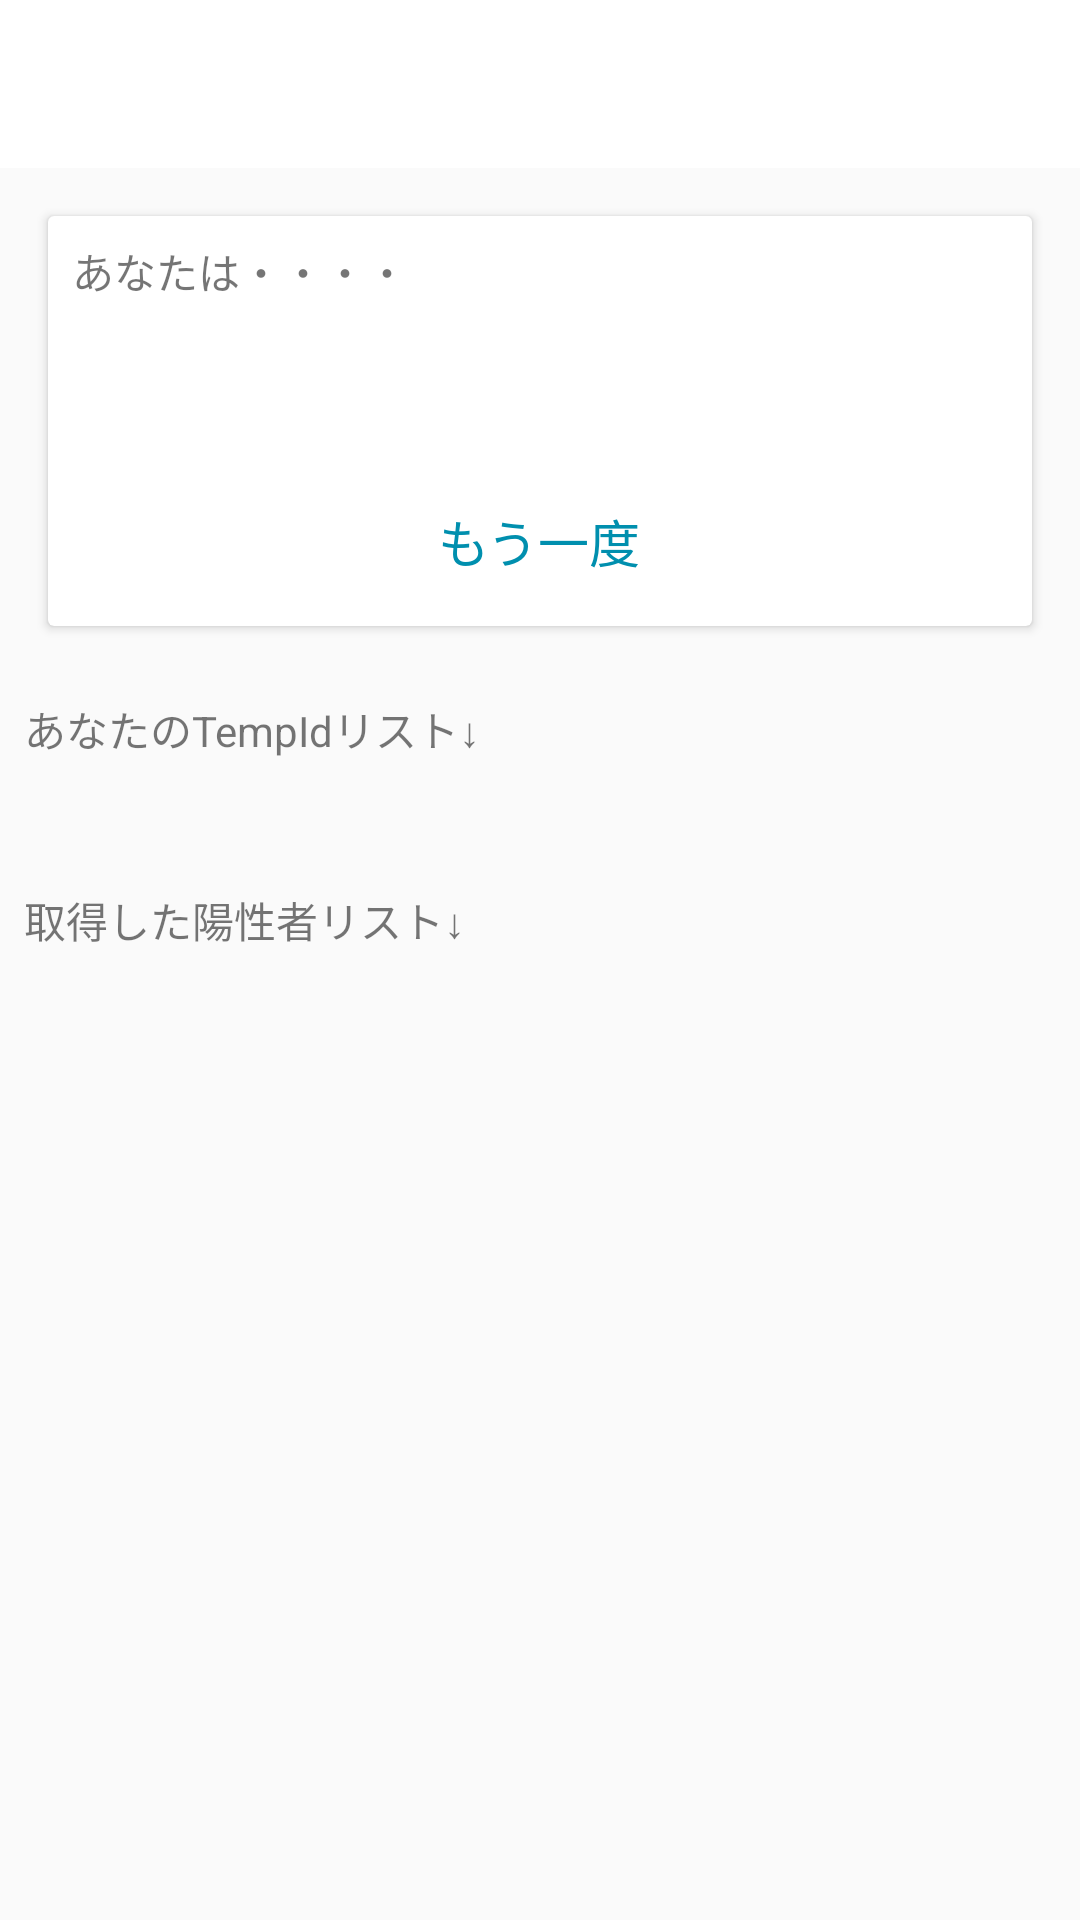

Here is an Android app screen rendered from its layout file. Give the layout XML and the strings, colors and styles it references.
<!-- AndroidManifest.xml: application theme AppTheme -->
<!-- res/layout/activity_test_positive_check.xml -->
<?xml version="1.0" encoding="utf-8"?>
<LinearLayout xmlns:android="http://schemas.android.com/apk/res/android"
    android:orientation="vertical"
    android:layout_width="match_parent"
    android:layout_height="match_parent">

    <androidx.appcompat.widget.Toolbar style="@style/ToolBar" android:id="@+id/toolBar"/>

    <androidx.cardview.widget.CardView
        android:layout_width="match_parent"
        android:layout_height="wrap_content"
        android:layout_margin="16dp">

        <LinearLayout
            android:layout_width="match_parent"
            android:layout_height="wrap_content"
            android:orientation="vertical">

            <TextView
                android:layout_width="wrap_content"
                android:layout_height="wrap_content"
                android:layout_margin="8dp"
                android:text="あなたは・・・・"/>

            <TextView
                android:id="@+id/checkResultText"
                android:layout_width="wrap_content"
                android:layout_height="wrap_content"
                android:layout_margin="8dp"
                android:layout_gravity="center"
                android:gravity="center"
                android:textSize="32dp"
                android:textStyle="bold"
                android:text=""/>

            <Button style="@style/LinkButtonBlue"
                android:id="@+id/refreshButton"
                android:layout_width="wrap_content"
                android:layout_height="wrap_content"
                android:layout_gravity="center"
                android:text="もう一度"
                android:layout_marginBottom="16dp"/>

        </LinearLayout>

    </androidx.cardview.widget.CardView>

    <ScrollView
        android:layout_width="match_parent"
        android:layout_height="match_parent">

        <LinearLayout
            android:layout_width="match_parent"
            android:layout_height="wrap_content"
            android:orientation="vertical">

            <TextView
                android:layout_width="wrap_content"
                android:layout_height="wrap_content"
                android:layout_margin="8dp"
                android:text="あなたのTempIdリスト↓"/>

            <TextView
                android:id="@+id/myTempIdListText"
                android:layout_marginStart="24dp"
                android:layout_marginEnd="24dp"
                android:layout_marginBottom="8dp"
                android:layout_width="match_parent"
                android:layout_height="wrap_content"/>

            <TextView
                android:layout_width="wrap_content"
                android:layout_height="wrap_content"
                android:layout_margin="8dp"
                android:text="取得した陽性者リスト↓"/>

            <TextView
                android:id="@+id/positiveListText"
                android:layout_marginStart="24dp"
                android:layout_marginEnd="24dp"
                android:layout_width="match_parent"
                android:layout_height="wrap_content"/>

        </LinearLayout>

    </ScrollView>

</LinearLayout>
<!-- resources referenced by this layout -->
<resources>
  <style name="LinkButtonBlue" parent="Widget.AppCompat.Button">
          <item name="android:layout_height">wrap_content</item>
          <item name="android:textAllCaps">false</item>
          <item name="android:minWidth">0dp</item>
          <item name="android:minHeight">0dp</item>
          <item name="android:textSize">17sp</item>
          <item name="android:background">@drawable/ripple_button_link</item>
          <item name="android:textColor">@color/colorLinkButtonTextBlue</item>
      </style>
  <style name="ToolBar" parent="Widget.AppCompat.Toolbar">
          <item name="android:layout_height">wrap_content</item>
          <item name="android:layout_width">match_parent</item>
          <item name="android:theme">@style/ToolBarTheme</item>
          <item name="android:minHeight">?attr/actionBarSize</item>
          <item name="android:background">@color/colorBgWhite</item>
      </style>
  <style name="AppTheme" parent="Theme.AppCompat.Light.NoActionBar">
          
          <item name="colorPrimary">@color/colorPrimary</item>
          <item name="colorPrimaryDark">@color/colorPrimaryDark</item>
          <item name="colorAccent">@color/colorAccent</item>
      </style>
  <!-- drawable ripple_button_link (drawable) -->
  <?xml version="1.0" encoding="utf-8"?>
  <ripple
      xmlns:android="http://schemas.android.com/apk/res/android"
      android:color="@color/colorLinkButtonSelected">
      
      <item android:id="@android:id/mask">
          <shape android:shape="oval">
              
              <solid android:color="@android:color/white" />
          </shape>
      </item>
  </ripple>
  <color name="colorLinkButtonTextBlue">#008FAE</color>
  <style name="ToolBarTheme" parent="Theme.AppCompat.NoActionBar">
          <item name="android:textColorPrimary">@color/colorTextBlack</item>
          <item name="android:subtitleTextColor">@color/colorTextBlack</item>
      </style>
  <color name="colorBgWhite">#FFFFFF</color>
  <color name="colorPrimary">#FFFFFF</color>
  <color name="colorPrimaryDark">#000000</color>
  <color name="colorAccent">#00A0C3</color>
  <color name="colorLinkButtonSelected">#19000000</color>
  <color name="colorTextBlack">#05182E</color>
</resources>
